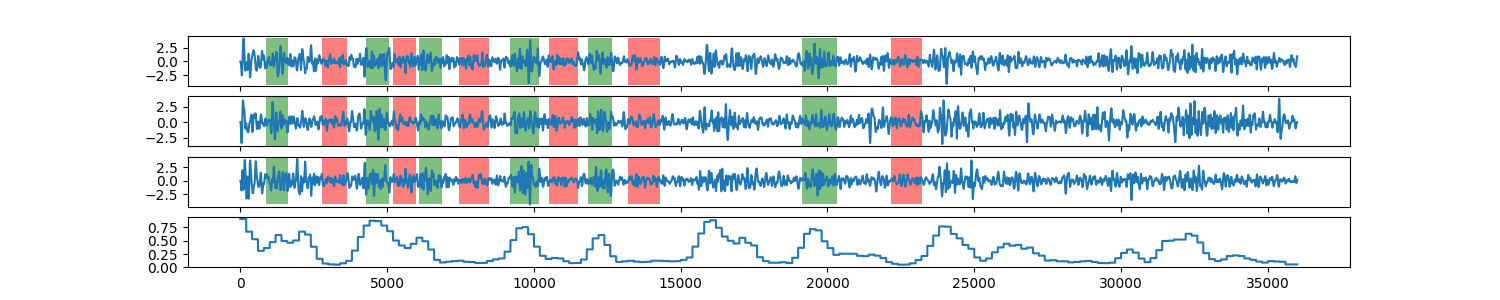

Values plotted in this chart, from the file beside it:
0, 0.905200019867
1, 0.9052
2, 0.9052
3, 0.9052
4, 0.9052
5, 0.9052
6, 0.9052
7, 0.9052
8, 0.9052
9, 0.9052
10, 0.9052
11, 0.9052
12, 0.9052
13, 0.9052
14, 0.9052
15, 0.9052
16, 0.9052
17, 0.9052
18, 0.9052
19, 0.9052
20, 0.9052
21, 0.9052
22, 0.9052
23, 0.9052
24, 0.9052
25, 0.9052
26, 0.9052
27, 0.9052
28, 0.9052
29, 0.9052
30, 0.9052
31, 0.9052
32, 0.9052
33, 0.9052
34, 0.9052
35, 0.9052
36, 0.9052
37, 0.9052
38, 0.9052
39, 0.9052
40, 0.9052
41, 0.9052
42, 0.9052
43, 0.9052
44, 0.9052
45, 0.9052
46, 0.9052
47, 0.9052
48, 0.9052
49, 0.9052
50, 0.9052
51, 0.9052
52, 0.9052
53, 0.9052
54, 0.9052
55, 0.9052
56, 0.9052
57, 0.9052
58, 0.9052
59, 0.9052
60, 0.9052
... 35,939 more rows
